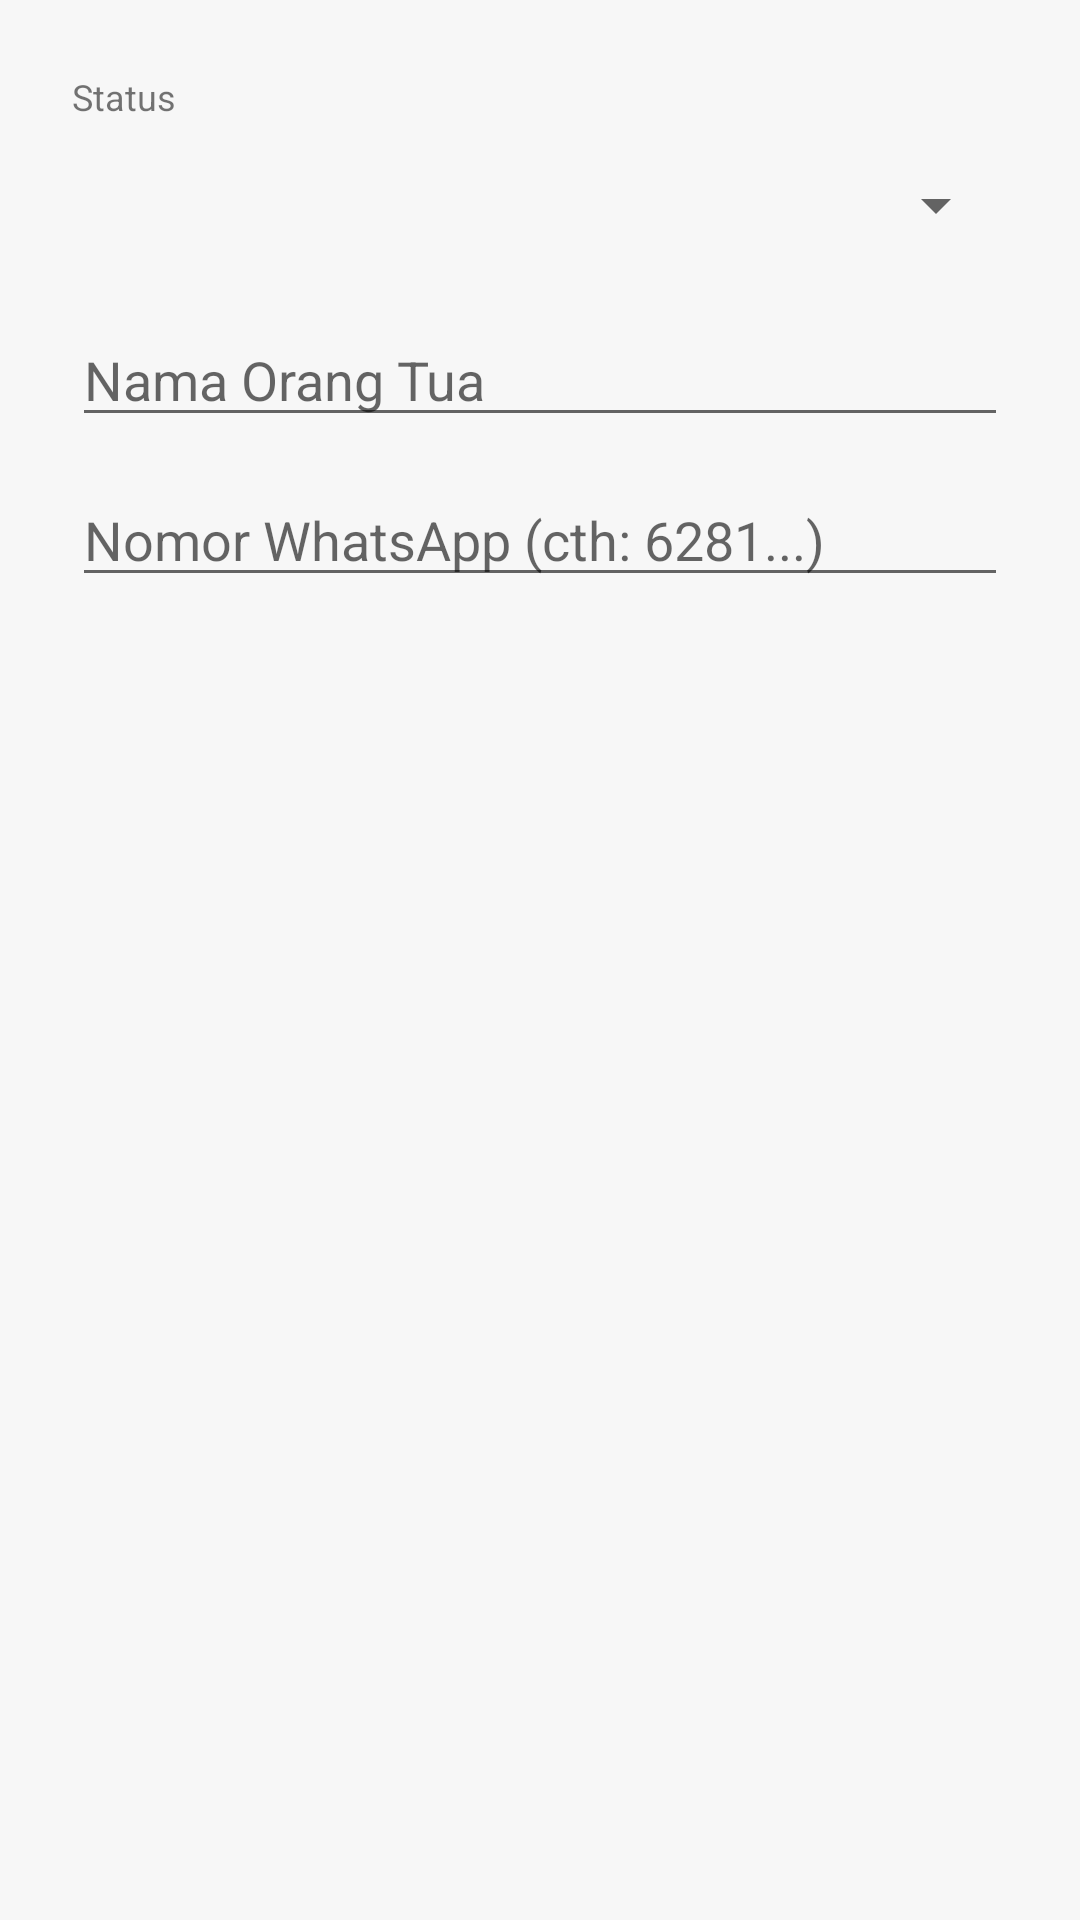

Produce the Android XML layout that renders to this screen, including the resource entries it uses.
<!-- AndroidManifest.xml: application theme Theme.AbsensiKelas -->
<!-- res/layout/dialog_tambah_orang_tua.xml -->
<?xml version="1.0" encoding="utf-8"?>
<LinearLayout xmlns:android="http://schemas.android.com/apk/res/android"
    android:layout_width="match_parent"
    android:layout_height="wrap_content"
    android:orientation="vertical"
    android:padding="24dp">

    <TextView
        android:layout_width="wrap_content"
        android:layout_height="wrap_content"
        android:text="Status"
        android:textSize="12sp"
        android:layout_marginBottom="4dp"/>

    <Spinner
        android:id="@+id/spinnerStatusDialog"
        android:layout_width="match_parent"
        android:layout_height="48dp"
        android:layout_marginBottom="12dp"/>

    <EditText
        android:id="@+id/etNamaDialog"
        android:layout_width="match_parent"
        android:layout_height="wrap_content"
        android:hint="Nama Orang Tua"
        android:inputType="textPersonName|textCapWords"
        android:layout_marginBottom="12dp"/>

    <EditText
        android:id="@+id/etNoHpDialog"
        android:layout_width="match_parent"
        android:layout_height="wrap_content"
        android:hint="Nomor WhatsApp (cth: 6281...)"
        android:inputType="phone"/>
</LinearLayout>
<!-- resources referenced by this layout -->
<resources>
  <style name="Theme.AbsensiKelas" parent="Base.Theme.AbsensiKelas" />
  <style name="Base.Theme.AbsensiKelas" parent="Theme.MaterialComponents.Light.NoActionBar">
          
          <item name="colorPrimary">@color/primary_green</item>
          <item name="colorPrimaryVariant">@color/btn_teal</item>
          <item name="colorSecondary">@color/primary_green</item>
          <item name="colorOnPrimary">@color/text_white</item>
  
          
          <item name="android:colorBackground">@color/bg_gray</item>
          <item name="android:windowBackground">@color/bg_gray</item>
          <item name="android:statusBarColor">@color/primary_green</item>
          <item name="android:navigationBarColor">@color/bg_gray</item>
          <item name="android:textColorPrimary">@color/text_black</item>
      </style>
  <color name="primary_green">#00A884</color>
  <color name="btn_teal">#00897B</color>
  <color name="text_white">#FFFFFF</color>
  <color name="bg_gray">#F7F7F7</color>
  <color name="text_black">#333333</color>
</resources>
